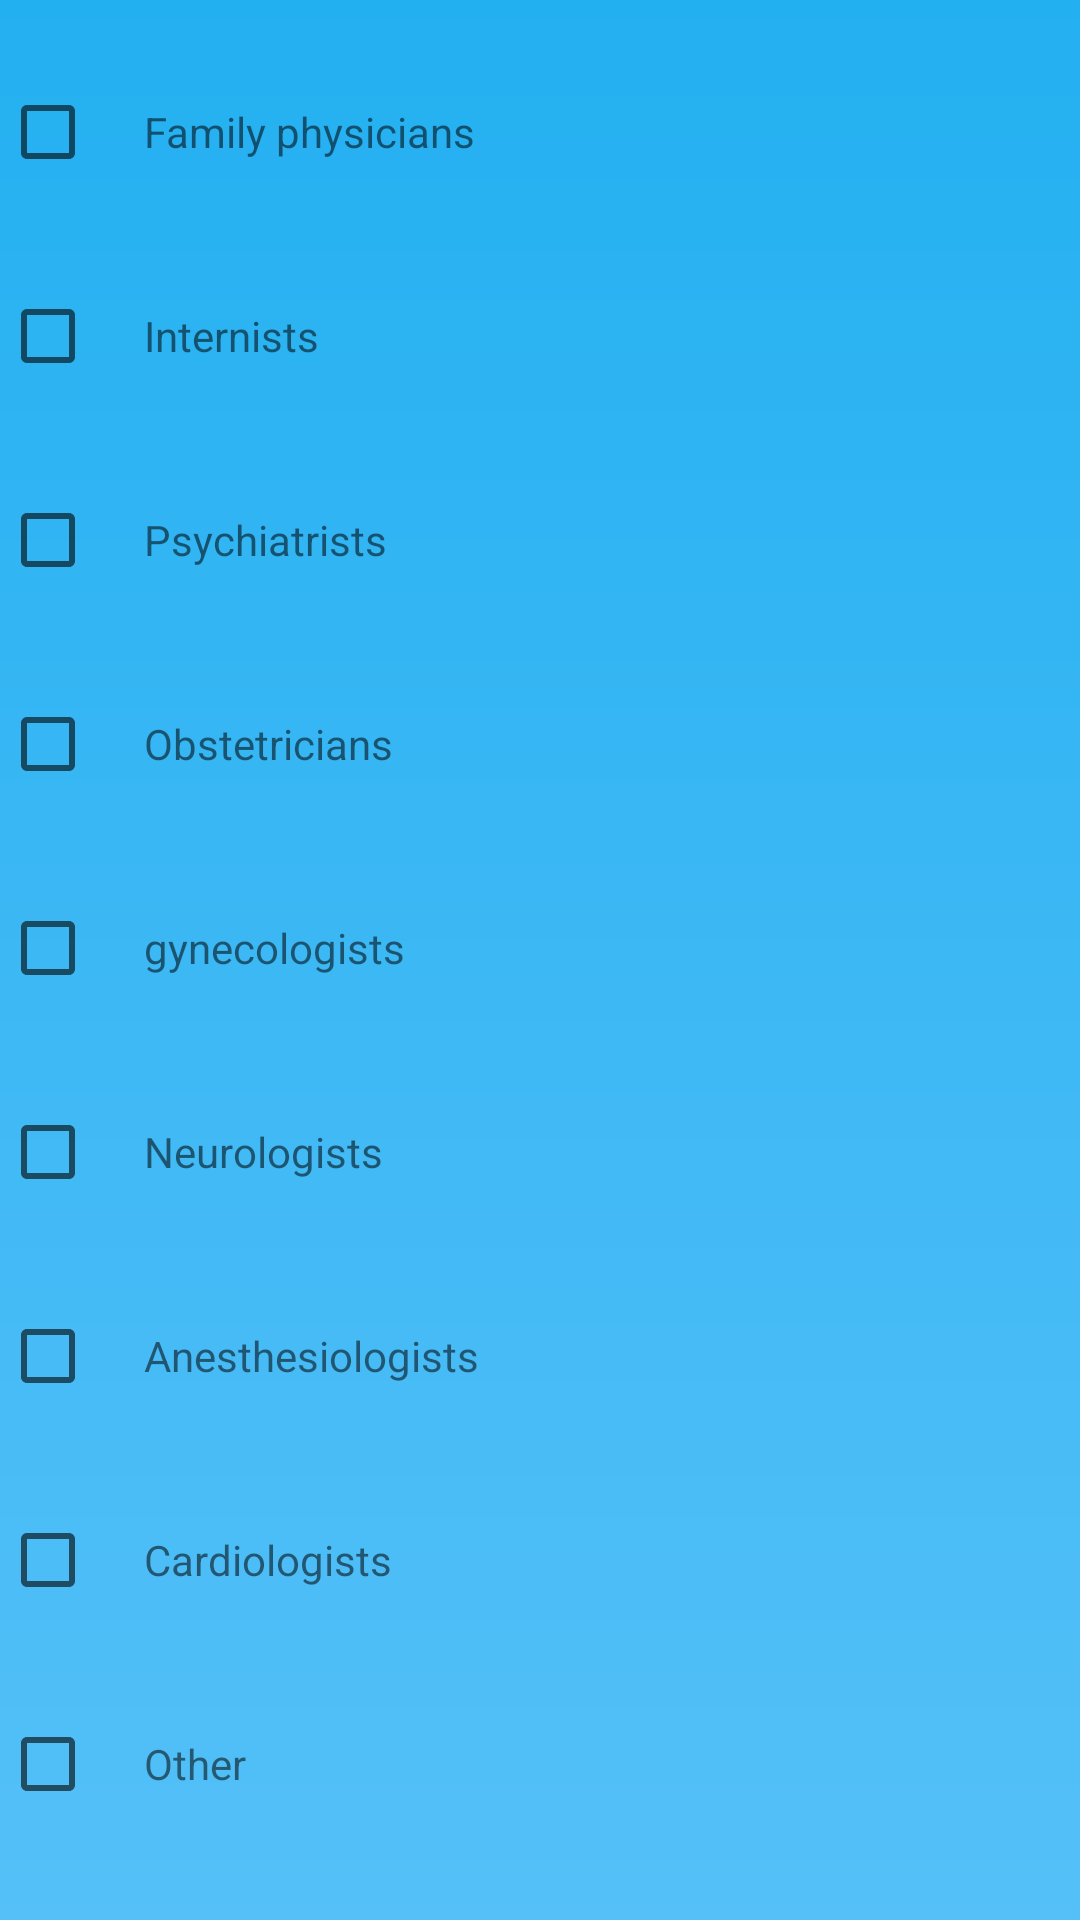

Here is an Android app screen rendered from its layout file. Give the layout XML and the strings, colors and styles it references.
<!-- AndroidManifest.xml: application theme Theme.DrClinico -->
<!-- res/layout/speciality_bottom_sheet.xml -->
<?xml version="1.0" encoding="utf-8"?>
<androidx.coordinatorlayout.widget.CoordinatorLayout xmlns:android="http://schemas.android.com/apk/res/android"
    android:layout_width="match_parent"
    android:layout_height="match_parent"
    android:background="@drawable/gradient"
    >

    <LinearLayout
        android:layout_width="match_parent"
        android:layout_height="match_parent"
        android:orientation="vertical">

        <LinearLayout
            android:layout_width="wrap_content"
            android:layout_height="wrap_content"
            android:layout_marginTop="20dp">

            <CheckBox
                android:layout_width="wrap_content"
                android:layout_height="wrap_content" />

            <TextView
                android:layout_width="wrap_content"
                android:layout_height="wrap_content"
                android:text="Family physicians" />

        </LinearLayout>


        <LinearLayout
            android:layout_width="wrap_content"
            android:layout_height="wrap_content"
            android:layout_marginTop="20dp">

            <CheckBox
                android:layout_width="wrap_content"
                android:layout_height="wrap_content" />

            <TextView
                android:layout_width="wrap_content"
                android:layout_height="wrap_content"
                android:text="Internists" />

        </LinearLayout>

        <LinearLayout
            android:layout_width="wrap_content"
            android:layout_height="wrap_content"
            android:layout_marginTop="20dp">

            <CheckBox
                android:layout_width="wrap_content"
                android:layout_height="wrap_content" />

            <TextView
                android:layout_width="wrap_content"
                android:layout_height="wrap_content"
                android:text="Psychiatrists" />

        </LinearLayout>

        <LinearLayout
            android:layout_width="wrap_content"
            android:layout_height="wrap_content"
            android:layout_marginTop="20dp">

            <CheckBox
                android:layout_width="wrap_content"
                android:layout_height="wrap_content" />

            <TextView
                android:layout_width="wrap_content"
                android:layout_height="wrap_content"
                android:text="Obstetricians" />

        </LinearLayout>

        <LinearLayout
            android:layout_width="wrap_content"
            android:layout_height="wrap_content"
            android:layout_marginTop="20dp">

            <CheckBox
                android:layout_width="wrap_content"
                android:layout_height="wrap_content" />

            <TextView
                android:layout_width="wrap_content"
                android:layout_height="wrap_content"
                android:text="gynecologists" />

        </LinearLayout>

        <LinearLayout
            android:layout_width="wrap_content"
            android:layout_height="wrap_content"
            android:layout_marginTop="20dp">

            <CheckBox
                android:layout_width="wrap_content"
                android:layout_height="wrap_content" />

            <TextView
                android:layout_width="wrap_content"
                android:layout_height="wrap_content"
                android:text="Neurologists" />

        </LinearLayout>

        <LinearLayout
            android:layout_width="wrap_content"
            android:layout_height="wrap_content"
            android:layout_marginTop="20dp">

            <CheckBox
                android:layout_width="wrap_content"
                android:layout_height="wrap_content" />

            <TextView
                android:layout_width="wrap_content"
                android:layout_height="wrap_content"
                android:text="Anesthesiologists" />

        </LinearLayout>

        <LinearLayout
            android:layout_width="wrap_content"
            android:layout_height="wrap_content"
            android:layout_marginTop="20dp">

            <CheckBox
                android:layout_width="wrap_content"
                android:layout_height="wrap_content" />

            <TextView
                android:layout_width="wrap_content"
                android:layout_height="wrap_content"
                android:text="Cardiologists" />

        </LinearLayout>

        <LinearLayout
            android:layout_width="wrap_content"
            android:layout_height="wrap_content"
            android:layout_marginTop="20dp">

            <CheckBox
                android:layout_width="wrap_content"
                android:layout_height="wrap_content" />

            <TextView
                android:layout_width="wrap_content"
                android:layout_height="wrap_content"
                android:text="Other" />


        </LinearLayout>

        <LinearLayout
            android:layout_width="match_parent"
            android:layout_height="wrap_content"
            android:layout_marginTop="10dp">

            <androidx.appcompat.widget.AppCompatButton
                android:id="@+id/done_btn"
                android:layout_width="match_parent"
                android:layout_height="wrap_content"
                android:layout_marginStart="5dp"
                android:layout_marginTop="20dp"
                android:layout_marginEnd="5dp"
                android:layout_marginBottom="10dp"
                android:background="@drawable/background"
                android:text="Done"
                android:textColor="@color/white" />


        </LinearLayout>
    </LinearLayout>




</androidx.coordinatorlayout.widget.CoordinatorLayout>
<!-- resources referenced by this layout -->
<resources>
  <color name="white">#FFFFFFFF</color>
  <!-- drawable background (drawable) -->
  <?xml version="1.0" encoding="utf-8"?>
  <shape android:shape="rectangle" xmlns:android="http://schemas.android.com/apk/res/android">
      <solid android:color="#1284B8"/>
      <corners android:radius="20dp"/>
  </shape>
  <!-- drawable gradient (drawable) -->
  <?xml version="1.0" encoding="utf-8"?>
  <shape xmlns:android="http://schemas.android.com/apk/res/android"
      android:shape="rectangle">
      <gradient
          android:startColor="#55C0F8"
          android:endColor="#23B0F1"
          android:angle="90" />
  </shape>
  <style name="Theme.DrClinico" parent="Theme.MaterialComponents.DayNight.NoActionBar">
          
          <item name="colorPrimary">@color/purple_500</item>
          <item name="colorPrimaryVariant">@color/purple_700</item>
          <item name="colorOnPrimary">@color/white</item>
          
          <item name="colorSecondary">@color/teal_200</item>
          <item name="colorSecondaryVariant">@color/teal_700</item>
          <item name="colorOnSecondary">@color/black</item>
          
          <item name="android:statusBarColor" tools:targetApi="l">?attr/colorPrimaryVariant</item>
          
      </style>
  <color name="purple_500">#FF6200EE</color>
  <color name="purple_700">#034B83</color>
  <color name="teal_200">#FF03DAC5</color>
  <color name="teal_700">#FF018786</color>
  <color name="black">#FF000000</color>
</resources>
